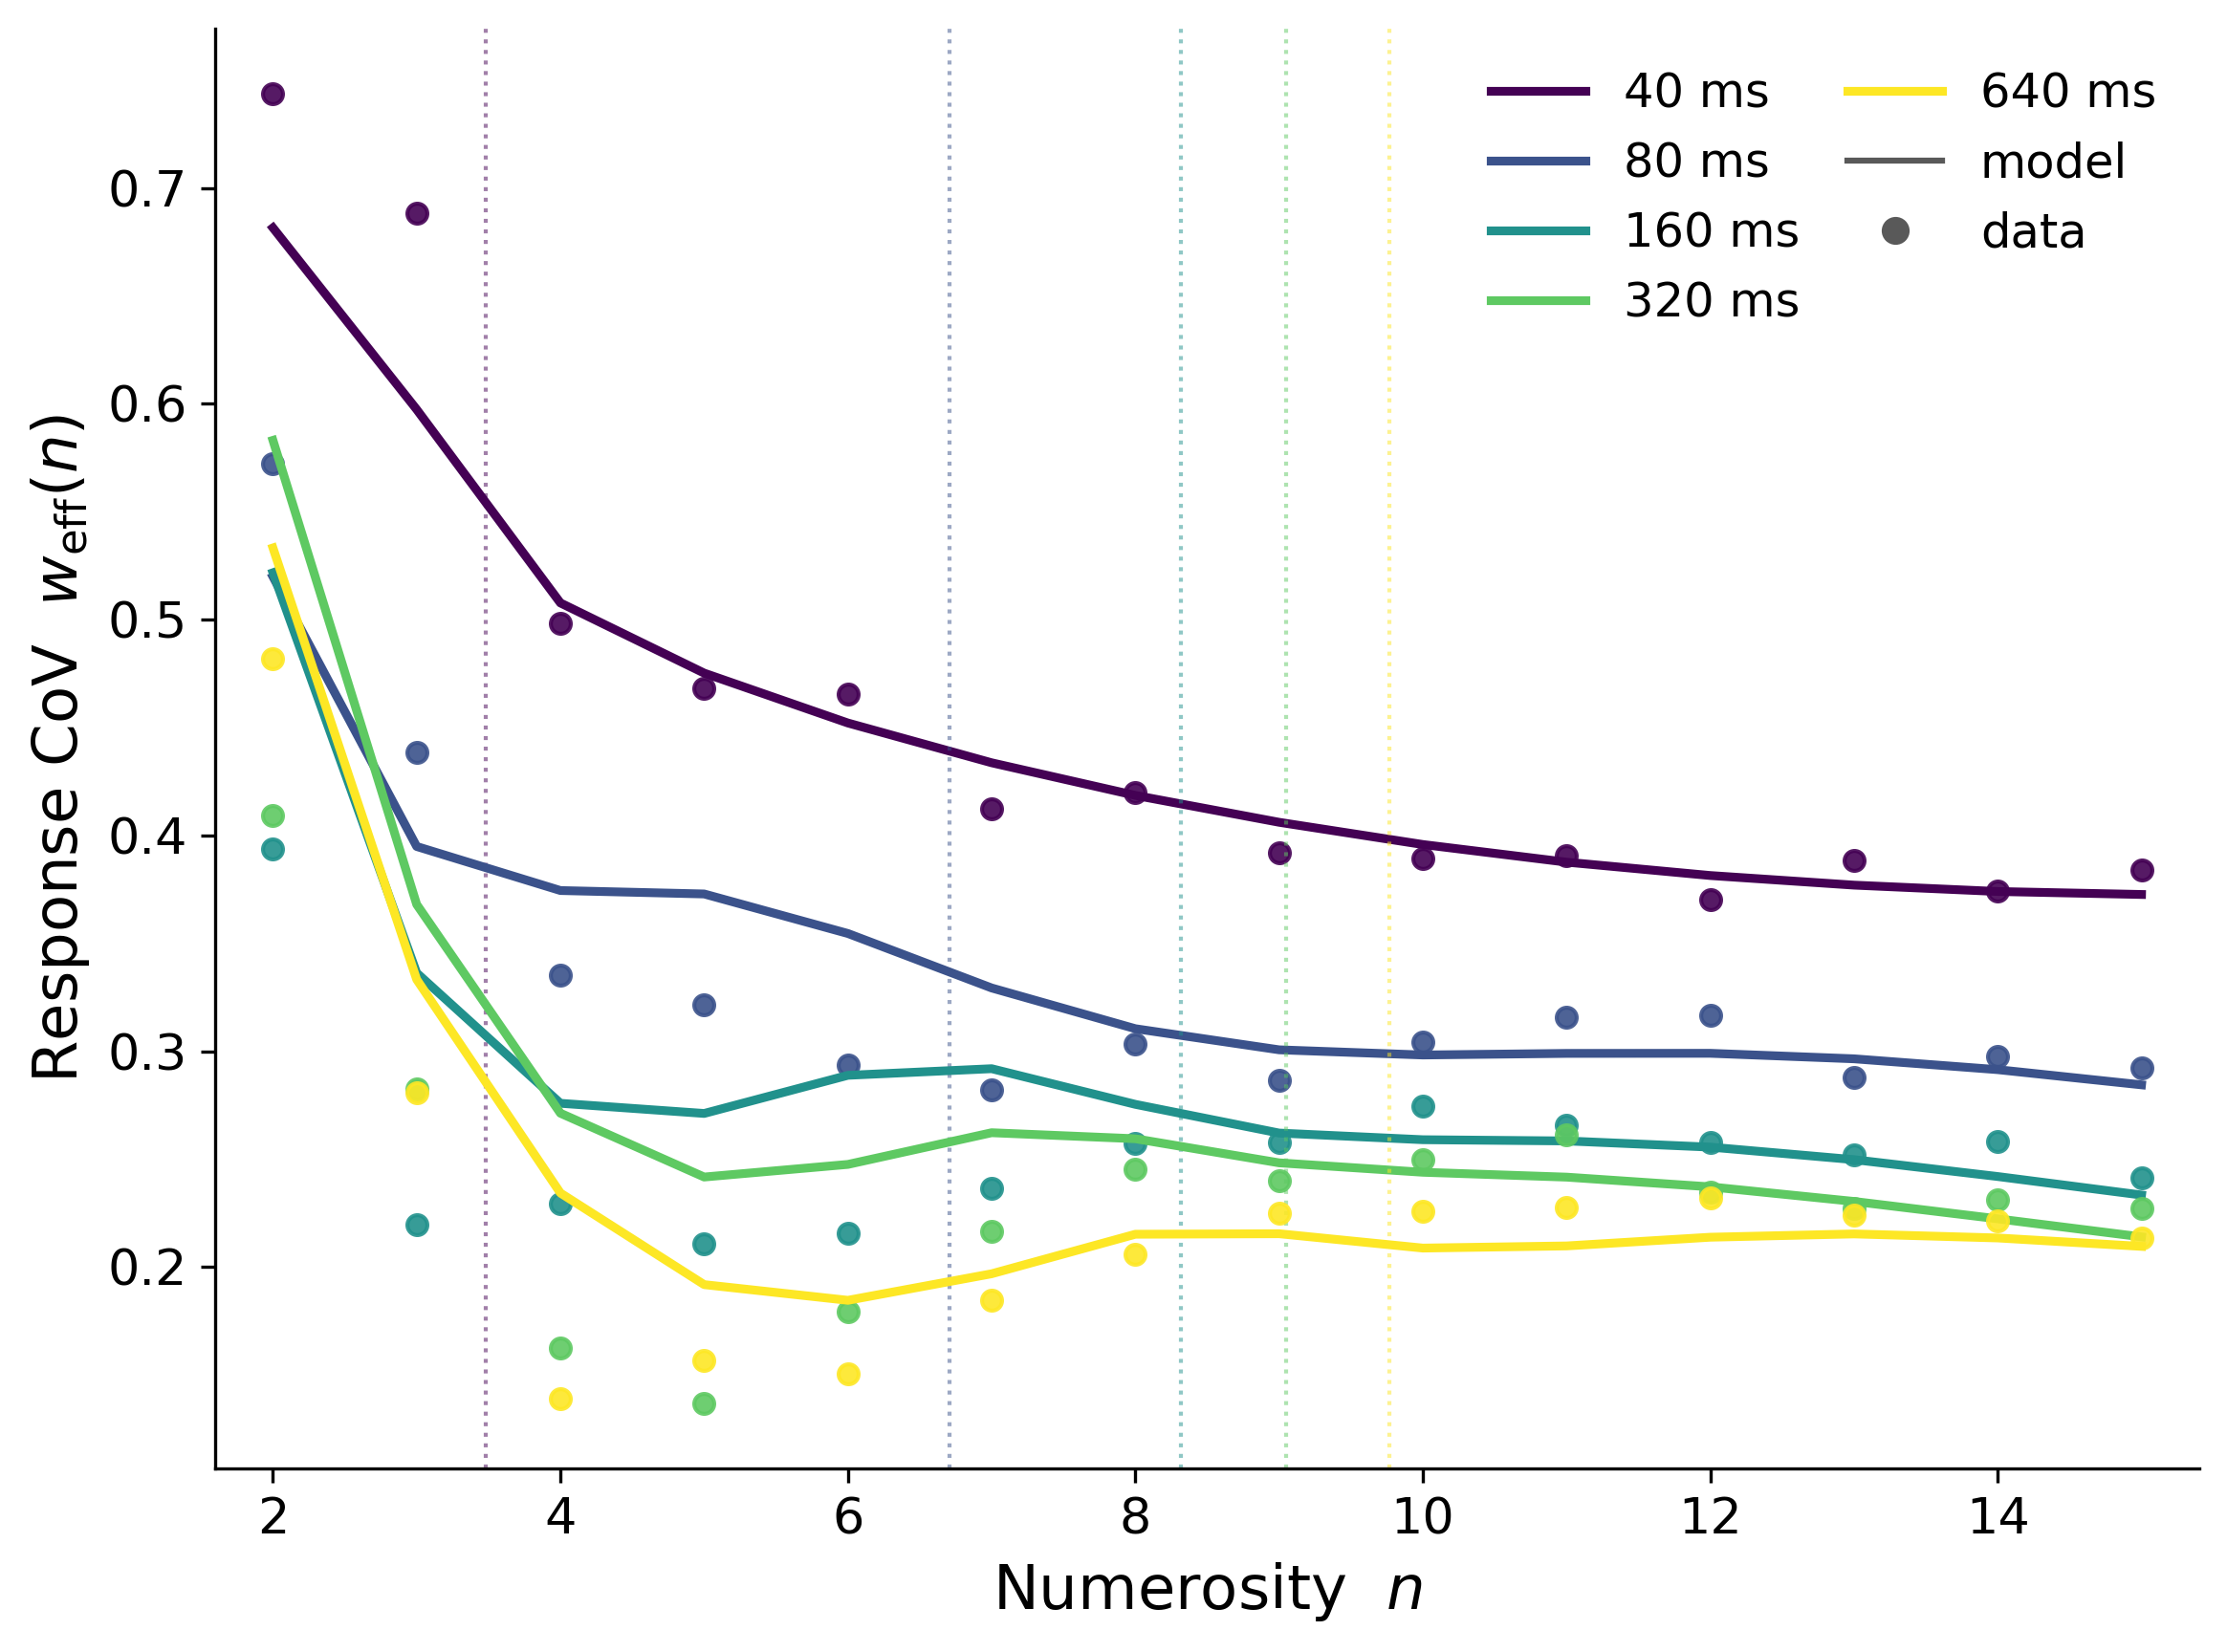

The data file committed next to this chart (first rows):
duration_ms, n, n_crit, model_cov, empirical_cov
40, 1, 3.48, 1.119, 1.125
40, 2, 3.48, 0.6816, 0.7435
40, 3, 3.48, 0.5974, 0.6883
40, 4, 3.48, 0.5078, 0.4984
40, 5, 3.48, 0.4752, 0.4683
40, 6, 3.48, 0.4521, 0.4654
40, 7, 3.48, 0.4337, 0.4125
40, 8, 3.48, 0.4186, 0.4198
40, 9, 3.48, 0.4061, 0.3922
40, 10, 3.48, 0.3958, 0.3895
40, 11, 3.48, 0.3876, 0.3906
40, 12, 3.48, 0.3814, 0.3704
40, 13, 3.48, 0.377, 0.3885
40, 14, 3.48, 0.3741, 0.3742
40, 15, 3.48, 0.3727, 0.384
80, 1, 6.71, 1.043, 1.135
80, 2, 6.71, 0.5199, 0.5722
80, 3, 6.71, 0.3949, 0.4384
80, 4, 6.71, 0.3745, 0.3352
80, 5, 6.71, 0.3729, 0.3214
80, 6, 6.71, 0.3546, 0.2936
80, 7, 6.71, 0.3294, 0.2821
80, 8, 6.71, 0.3105, 0.3035
80, 9, 6.71, 0.3007, 0.2865
80, 10, 6.71, 0.2983, 0.3041
80, 11, 6.71, 0.299, 0.316
80, 12, 6.71, 0.2991, 0.3169
80, 13, 6.71, 0.2965, 0.2878
80, 14, 6.71, 0.2915, 0.2975
80, 15, 6.71, 0.2845, 0.2921
160, 1, 8.32, 1.049, 1.019
160, 2, 8.32, 0.5218, 0.3939
160, 3, 8.32, 0.3363, 0.2197
160, 4, 8.32, 0.2759, 0.2295
160, 5, 8.32, 0.2712, 0.2106
160, 6, 8.32, 0.2889, 0.2158
160, 7, 8.32, 0.2919, 0.2365
160, 8, 8.32, 0.2754, 0.2575
160, 9, 8.32, 0.2621, 0.258
160, 10, 8.32, 0.259, 0.2747
160, 11, 8.32, 0.2585, 0.2656
160, 12, 8.32, 0.2556, 0.2578
160, 13, 8.32, 0.2498, 0.2521
160, 14, 8.32, 0.242, 0.2584
160, 15, 8.32, 0.2334, 0.2414
320, 1, 9.05, 1.927, 1.094
320, 2, 9.05, 0.5831, 0.4092
320, 3, 9.05, 0.3681, 0.2827
320, 4, 9.05, 0.2713, 0.1625
320, 5, 9.05, 0.2418, 0.137
320, 6, 9.05, 0.2476, 0.1793
320, 7, 9.05, 0.2623, 0.2166
320, 8, 9.05, 0.2595, 0.2455
320, 9, 9.05, 0.2483, 0.2399
320, 10, 9.05, 0.244, 0.2499
320, 11, 9.05, 0.2417, 0.2615
320, 12, 9.05, 0.2372, 0.2349
320, 13, 9.05, 0.2304, 0.2271
320, 14, 9.05, 0.2224, 0.2311
320, 15, 9.05, 0.214, 0.2274
... 15 more rows
